Run: headless pygame with SDL's dummy video driver; simulated clock (each Clock.tick advances the game by its frame time, no real sleeping); random seed 0; keys injected as events and as key.get_pressed() state; no mouse input; restart key C tapped at the start of phases 3 and 4.
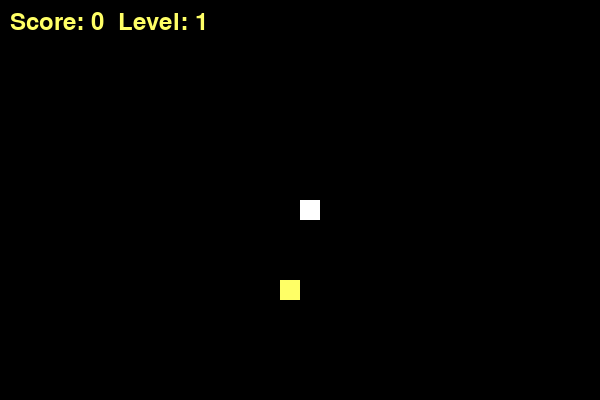
Frame 1 of 4 · flips 1–60 · no input
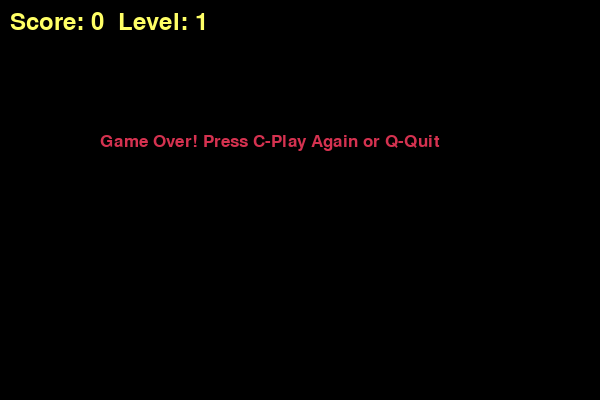
Frame 2 of 4 · flips 61–180 · tapped SPACE, RETURN · held RIGHT (→), D
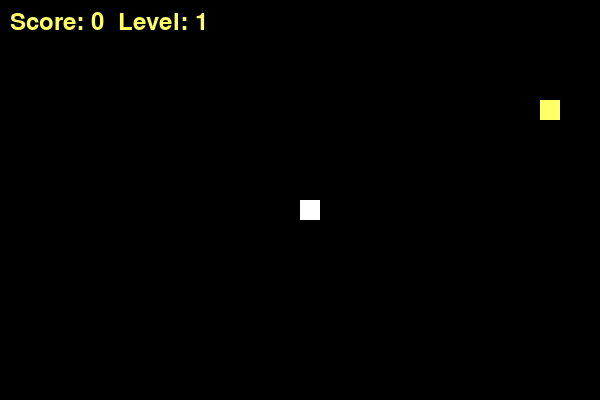
Frame 3 of 4 · flips 181–300 · tapped C · held DOWN (↓), S
Frame 4 of 4 · flips 301–420 · tapped C · held LEFT (←), A, UP (↑), W · screen same as frame 2, image omitted

The pygame program that drew these frames:

import pygame
import random
import time

pygame.init()

WHITE = (255, 255, 255)
YELLOW = (255, 255, 102)
BLACK = (0, 0, 0)
RED = (213, 50, 80)
GREEN = (0, 255, 0)

WIDTH, HEIGHT = 600, 400
BLOCK_SIZE = 20 

screen = pygame.display.set_mode((WIDTH, HEIGHT))
pygame.display.set_caption('Extended Snake Game')

clock = pygame.time.Clock()
font_style = pygame.font.SysFont("bahnschrift", 25)
score_font = pygame.font.SysFont("comicsansms", 35)

def display_ui(score, level):
    value = score_font.render(f"Score: {score}  Level: {level}", True, YELLOW)
    screen.blit(value, [10, 10])

def generate_food(snake_list):
    while True:
        food_x = round(random.randrange(BLOCK_SIZE, WIDTH - BLOCK_SIZE * 2) / BLOCK_SIZE) * BLOCK_SIZE
        food_y = round(random.randrange(BLOCK_SIZE, HEIGHT - BLOCK_SIZE * 2) / BLOCK_SIZE) * BLOCK_SIZE
        
        if [food_x, food_y] not in snake_list:
            weight = random.randint(1, 3)
            spawn_time = pygame.time.get_ticks() 
            return food_x, food_y, weight, spawn_time

def game_loop():
    game_over = False
    game_close = False

    x, y = WIDTH / 2, HEIGHT / 2
    x_speed, y_speed = 0, 0

    snake_list = []
    snake_length = 1

    score = 0
    level = 1
    base_speed = 10
    FOOD_LIFETIME = 5000 
    
    food_x, food_y, food_weight, food_timer = generate_food(snake_list)

    while not game_over:
        while game_close:
            screen.fill(BLACK)
            msg = font_style.render("Game Over! Press C-Play Again or Q-Quit", True, RED)
            screen.blit(msg, [WIDTH / 6, HEIGHT / 3])
            display_ui(score, level)
            pygame.display.update()

            for event in pygame.event.get():
                if event.type == pygame.KEYDOWN:
                    if event.key == pygame.K_q:
                        game_over = True
                        game_close = False
                    if event.key == pygame.K_c:
                        game_loop()

        for event in pygame.event.get():
            if event.type == pygame.QUIT:
                game_over = True
            if event.type == pygame.KEYDOWN:
                if event.key == pygame.K_LEFT and x_speed == 0:
                    x_speed, y_speed = -BLOCK_SIZE, 0
                elif event.key == pygame.K_RIGHT and x_speed == 0:
                    x_speed, y_speed = BLOCK_SIZE, 0
                elif event.key == pygame.K_UP and y_speed == 0:
                    y_speed, x_speed = -BLOCK_SIZE, 0
                elif event.key == pygame.K_DOWN and y_speed == 0:
                    y_speed, x_speed = BLOCK_SIZE, 0

        current_time = pygame.time.get_ticks()
        if current_time - food_timer > FOOD_LIFETIME:
            food_x, food_y, food_weight, food_timer = generate_food(snake_list)

        if x >= WIDTH or x < 0 or y >= HEIGHT or y < 0:
            game_close = True

        x += x_speed
        y += y_speed
        screen.fill(BLACK)
        
        color = GREEN
        if food_weight == 2: color = YELLOW
        elif food_weight == 3: color = RED
        
        pygame.draw.rect(screen, color, [food_x, food_y, BLOCK_SIZE, BLOCK_SIZE])
        
        snake_head = [x, y]
        snake_list.append(snake_head)
        if len(snake_list) > snake_length:
            del snake_list[0]

        for segment in snake_list[:-1]:
            if segment == snake_head:
                game_close = True

        for segment in snake_list:
            pygame.draw.rect(screen, WHITE, [segment[0], segment[1], BLOCK_SIZE, BLOCK_SIZE])

        display_ui(score, level)
        pygame.display.update()

        if x == food_x and y == food_y:
            score += food_weight
            snake_length += 1
            food_x, food_y, food_weight, food_timer = generate_food(snake_list)
            
            new_level = (score // 10) + 1
            if new_level > level:
                level = new_level
                base_speed += 2 

        clock.tick(base_speed)

    pygame.quit()
    quit()

game_loop()
